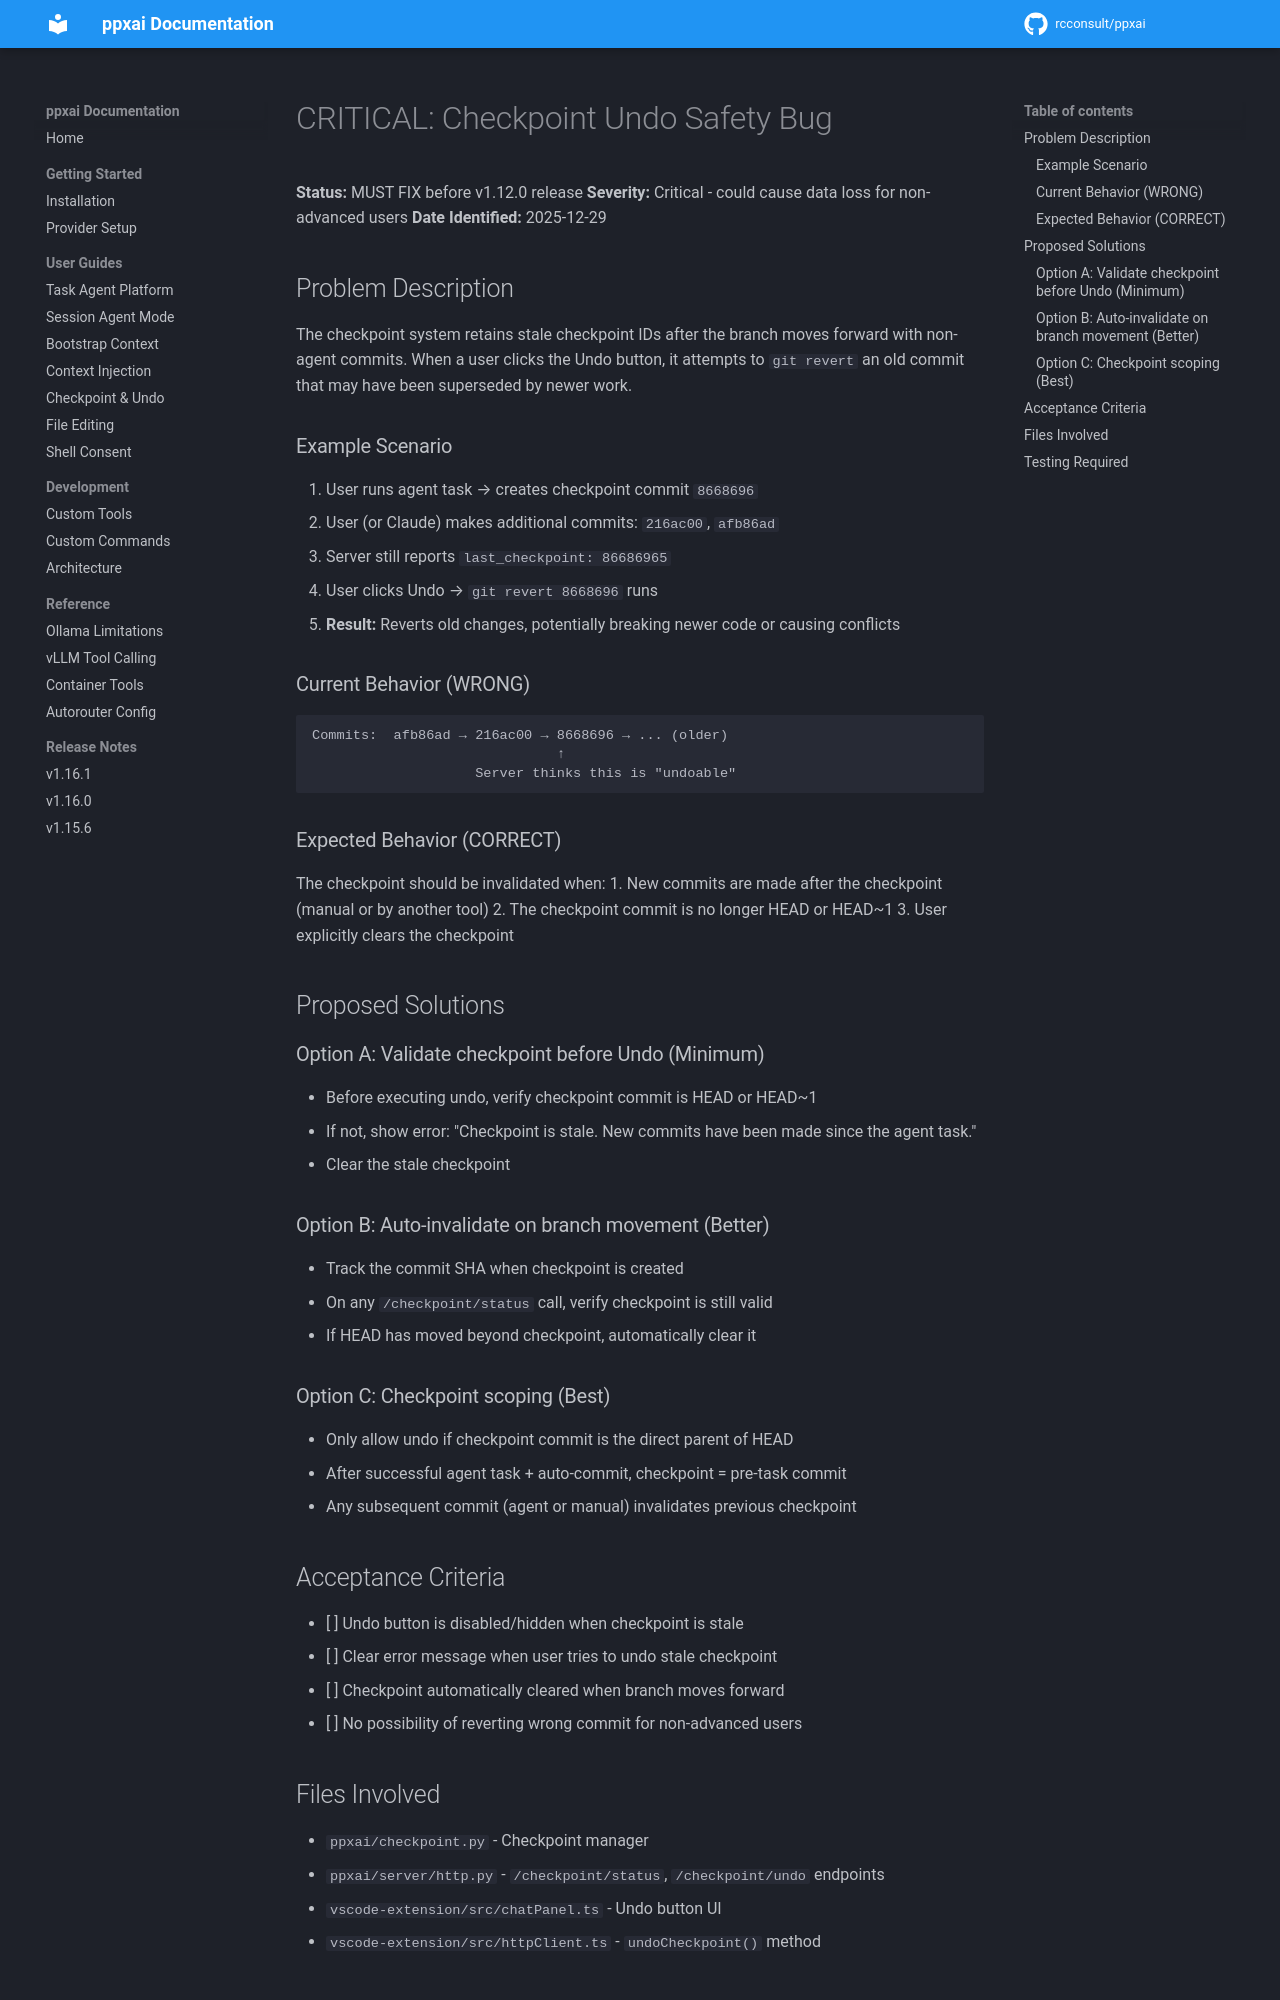

repository: rcconsult/ppxai · page: 1.19.4/archive/v1.15.2-completed/CHECKPOINT-CRITICAL-BUG/index.html · generator: mkdocs

# CRITICAL: Checkpoint Undo Safety Bug

**Status:** MUST FIX before v1.12.0 release
**Severity:** Critical - could cause data loss for non-advanced users
**Date Identified:** 2025-12-29

## Problem Description

The checkpoint system retains stale checkpoint IDs after the branch moves forward with non-agent commits. When a user clicks the Undo button, it attempts to `git revert` an old commit that may have been superseded by newer work.

### Example Scenario

1. User runs agent task → creates checkpoint commit `8668696`
2. User (or Claude) makes additional commits: `216ac00`, `afb86ad`
3. Server still reports `last_checkpoint: 86686965`
4. User clicks Undo → `git revert 8668696` runs
5. **Result:** Reverts old changes, potentially breaking newer code or causing conflicts

### Current Behavior (WRONG)

```
Commits:  afb86ad → 216ac00 → 8668696 → ... (older)
                              ↑
                    Server thinks this is "undoable"
```

### Expected Behavior (CORRECT)

The checkpoint should be invalidated when:
1. New commits are made after the checkpoint (manual or by another tool)
2. The checkpoint commit is no longer HEAD or HEAD~1
3. User explicitly clears the checkpoint

## Proposed Solutions

### Option A: Validate checkpoint before Undo (Minimum)
- Before executing undo, verify checkpoint commit is HEAD or HEAD~1
- If not, show error: "Checkpoint is stale. New commits have been made since the agent task."
- Clear the stale checkpoint

### Option B: Auto-invalidate on branch movement (Better)
- Track the commit SHA when checkpoint is created
- On any `/checkpoint/status` call, verify checkpoint is still valid
- If HEAD has moved beyond checkpoint, automatically clear it

### Option C: Checkpoint scoping (Best)
- Only allow undo if checkpoint commit is the direct parent of HEAD
- After successful agent task + auto-commit, checkpoint = pre-task commit
- Any subsequent commit (agent or manual) invalidates previous checkpoint

## Acceptance Criteria

- [ ] Undo button is disabled/hidden when checkpoint is stale
- [ ] Clear error message when user tries to undo stale checkpoint
- [ ] Checkpoint automatically cleared when branch moves forward
- [ ] No possibility of reverting wrong commit for non-advanced users
